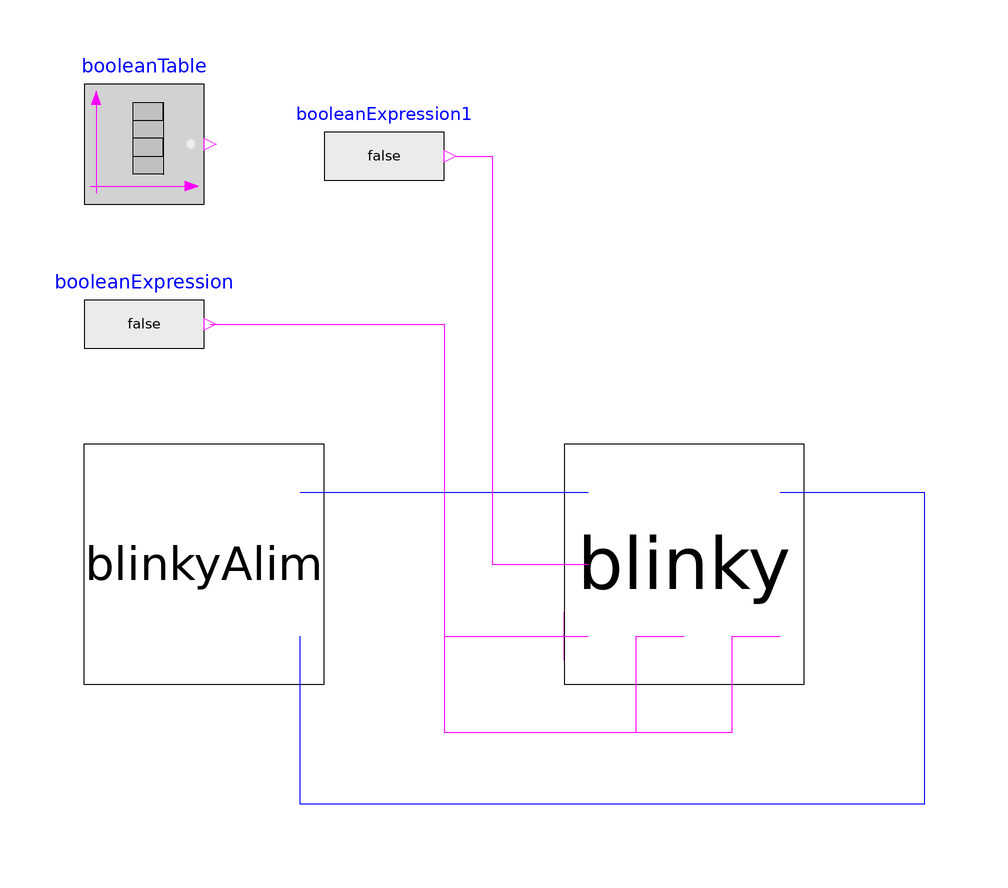

Above is the diagram view of the following Modelica model: its components placed by their Placement annotations and its connect equations drawn as lines.

model OneBlinky
  BlinkyAlim blinkyAlim annotation(
    Placement(transformation(origin = {-80, 0}, extent = {{-20, -20}, {20, 20}})));
  Blinky blinky annotation(
    Placement(transformation(extent = {{-20, -20}, {20, 20}})));
  Modelica.Blocks.Sources.BooleanExpression booleanExpression annotation(
    Placement(transformation(origin = {-90, 40}, extent = {{-10, -10}, {10, 10}})));
  Modelica.Blocks.Sources.BooleanTable booleanTable(table = {2, 4})  annotation(
    Placement(transformation(origin = {-90, 70}, extent = {{-10, -10}, {10, 10}})));
  Modelica.Blocks.Sources.BooleanExpression booleanExpression1 annotation(
    Placement(transformation(origin = {-50, 68}, extent = {{-10, -10}, {10, 10}})));
equation
  connect(blinky.pin_n, blinkyAlim.pin_n) annotation(
    Line(points = {{16, 12}, {40, 12}, {40, -40}, {-64, -40}, {-64, -12}}, color = {0, 0, 255}));
  connect(booleanExpression.y, blinky.r) annotation(
    Line(points = {{-79, 40}, {-40, 40}, {-40, -12}, {-16, -12}}, color = {255, 0, 255}));
  connect(booleanExpression.y, blinky.g) annotation(
    Line(points = {{-78, 40}, {-40, 40}, {-40, -28}, {-8, -28}, {-8, -12}, {0, -12}}, color = {255, 0, 255}));
  connect(booleanExpression.y, blinky.b) annotation(
    Line(points = {{-78, 40}, {-40, 40}, {-40, -28}, {8, -28}, {8, -12}, {16, -12}}, color = {255, 0, 255}));
  connect(blinkyAlim.pin_p, blinky.pin_p) annotation(
    Line(points = {{-64, 12}, {-16, 12}}, color = {0, 0, 255}));
  connect(booleanExpression1.y, blinky.spk) annotation(
    Line(points = {{-38, 68}, {-32, 68}, {-32, 0}, {-16, 0}}, color = {255, 0, 255}));
  annotation(
    uses(Modelica(version = "4.0.0")));
end OneBlinky;